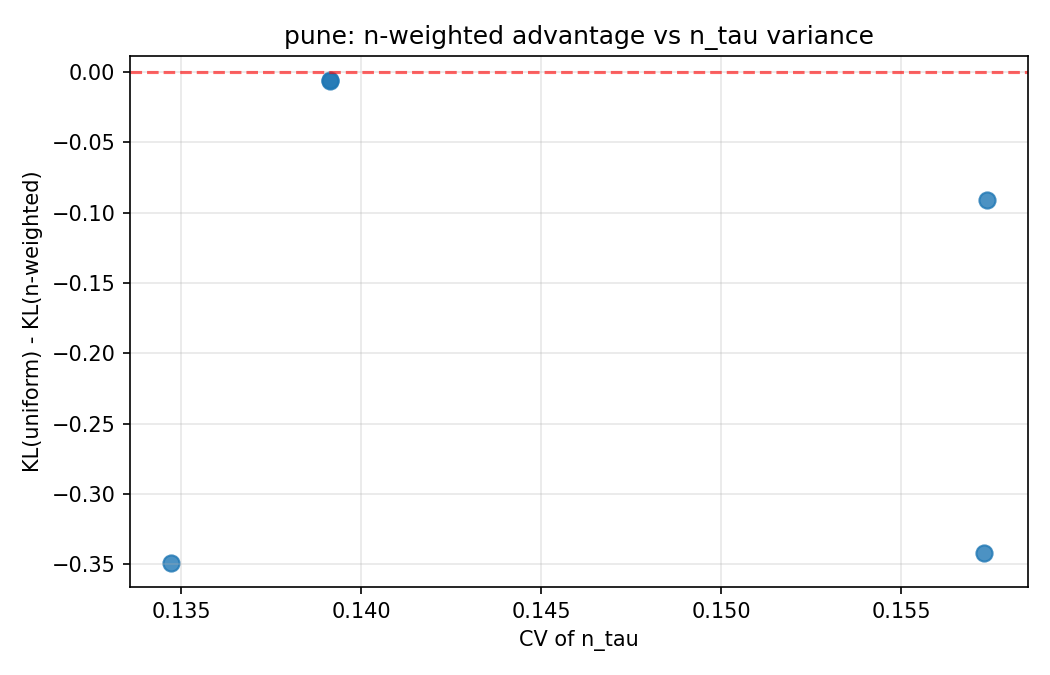

Data behind this chart, as committed beside it:
sensor, cv_n_tau, mean_n_tau, kl_uniform, kl_n_weighted, mae_uniform, mae_n_weighted, nmae_uniform, nmae_n_weighted, kl_advantage
pm10, 0.1391, 7.84, 0.791, 0.7974, 784.1, 791, 0.7841, 0.791, -0.006336
pm2, 0.1391, 7.84, 0.7879, 0.7936, 392.1, 395.5, 0.7841, 0.791, -0.00569
humidity, 0.1574, 7.677, 0.167, 0.258, 81.25, 81.23, 0.8125, 0.8123, -0.09095
sound, 0.1573, 7.678, 0.4729, 0.8151, 97.48, 97.47, 0.8124, 0.8123, -0.3422
ozone, 0.1347, 8.034, 0.4449, 0.7943, 386.4, 385.5, 0.7729, 0.771, -0.3493
